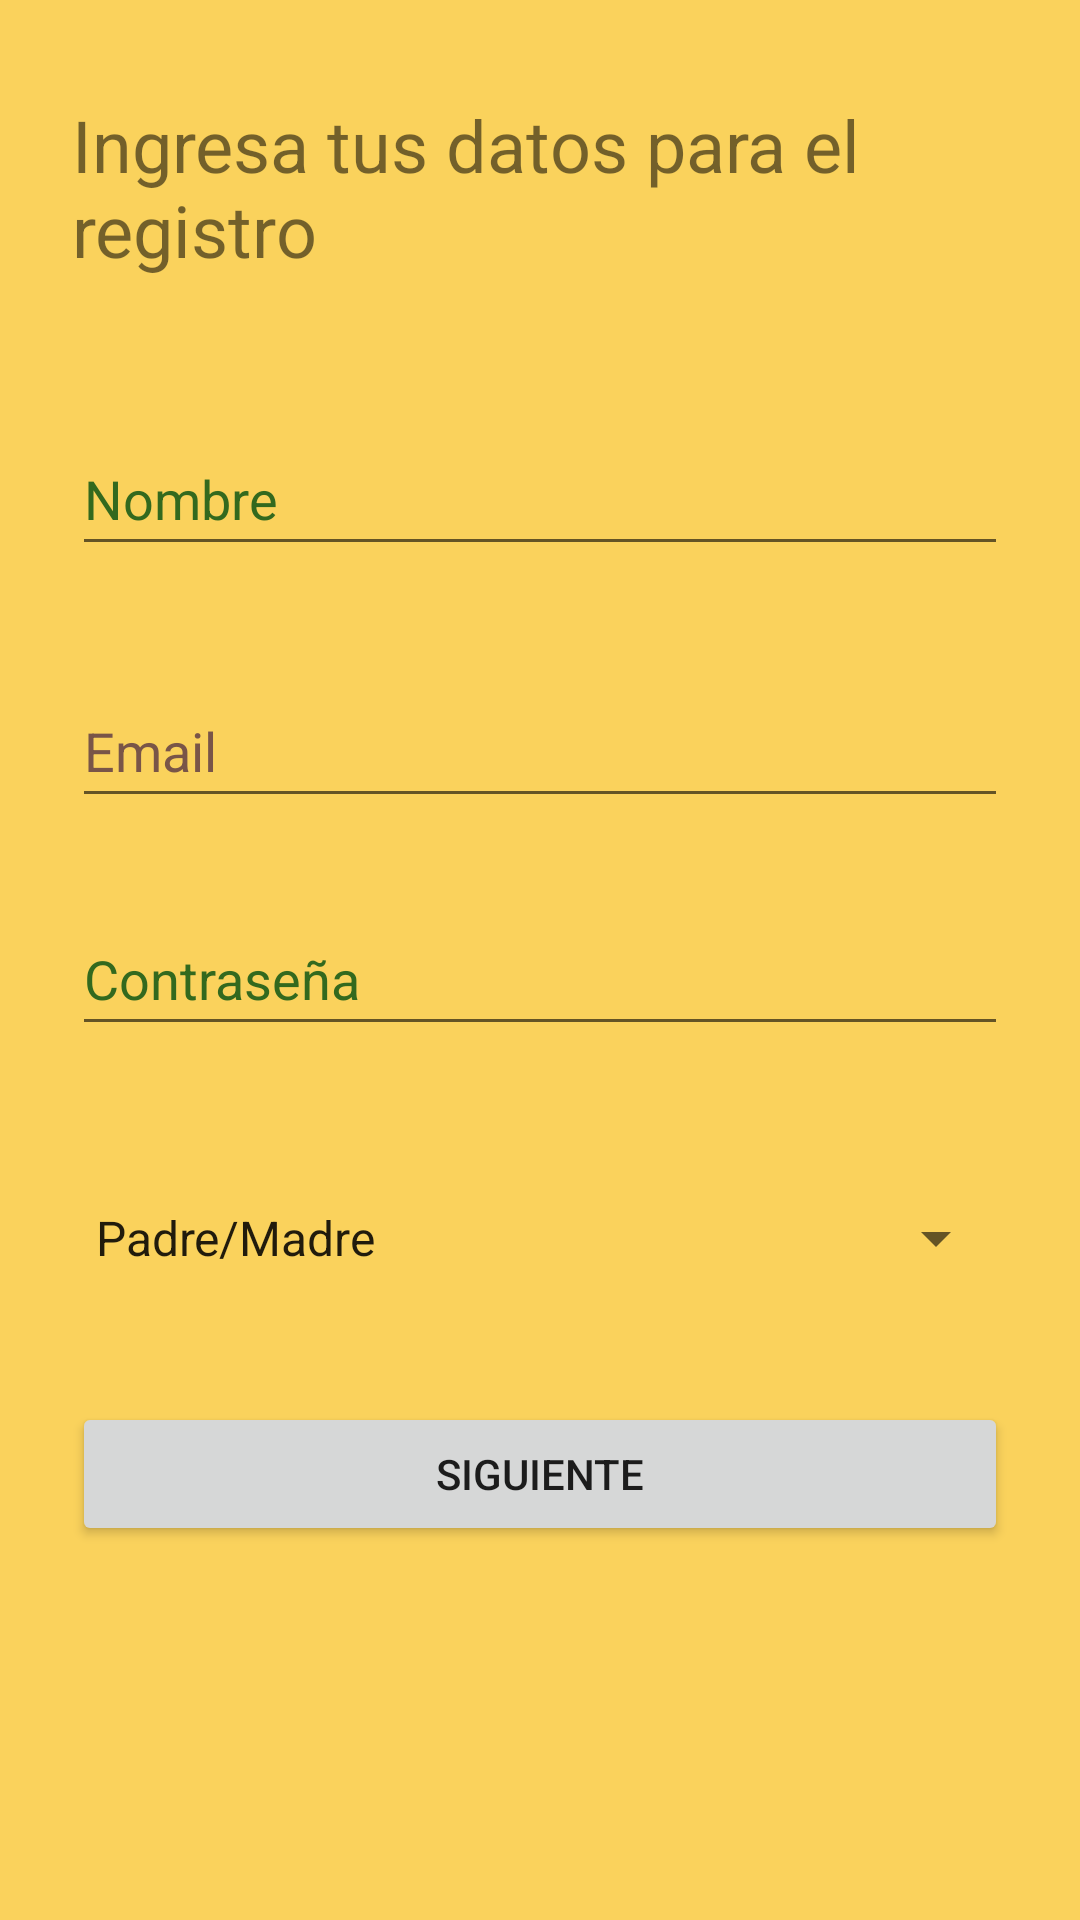

This screen was rendered from an Android layout file. Write that file and the resources it references.
<!-- AndroidManifest.xml: application theme Theme.Rewardme -->
<!-- res/layout/activity_registro.xml -->
<?xml version="1.0" encoding="utf-8"?>
<androidx.constraintlayout.widget.ConstraintLayout xmlns:android="http://schemas.android.com/apk/res/android"
    xmlns:app="http://schemas.android.com/apk/res-auto"
    xmlns:tools="http://schemas.android.com/tools"

    android:layout_width="match_parent"
    android:layout_height="match_parent"
    android:background="#FAD25C"
    tools:context=".RegistroActivity">

    <TextView
        android:id="@+id/texto1_registro"
        android:layout_width="0dp"
        android:layout_height="wrap_content"
        android:layout_marginStart="24dp"
        android:layout_marginTop="32dp"
        android:layout_marginEnd="24dp"
        android:text="@string/texto1_registro"
        android:textSize="24sp"
        app:layout_constraintEnd_toEndOf="parent"
        app:layout_constraintHorizontal_bias="0.498"
        app:layout_constraintStart_toStartOf="parent"
        app:layout_constraintTop_toTopOf="parent" />

    <EditText
        android:id="@+id/nombre_registro"
        android:layout_width="0dp"
        android:layout_height="wrap_content"
        android:layout_marginStart="24dp"
        android:layout_marginTop="48dp"
        android:layout_marginEnd="24dp"
        android:autofillHints=""
        android:ems="10"
        android:hint="@string/nombre_registro"
        android:inputType="textPersonName"
        android:minHeight="48dp"
        android:textColorHint="#33691E"
        app:layout_constraintEnd_toEndOf="parent"
        app:layout_constraintHorizontal_bias="0.497"
        app:layout_constraintStart_toStartOf="parent"
        app:layout_constraintTop_toBottomOf="@+id/texto1_registro" />

    <EditText
        android:id="@+id/email_registro"
        android:layout_width="0dp"
        android:layout_height="wrap_content"
        android:layout_marginStart="24dp"
        android:layout_marginTop="36dp"
        android:layout_marginEnd="24dp"
        android:autofillHints=""
        android:ems="10"
        android:hint="@string/email_registro"
        android:inputType="textEmailAddress"
        android:minHeight="48dp"
        android:textColorHint="#795548"
        app:layout_constraintEnd_toEndOf="parent"
        app:layout_constraintHorizontal_bias="0.497"
        app:layout_constraintStart_toStartOf="parent"
        app:layout_constraintTop_toBottomOf="@+id/nombre_registro"
        tools:ignore="TextContrastCheck" />

    <EditText
        android:id="@+id/pass_registro"
        android:layout_width="0dp"
        android:layout_height="wrap_content"
        android:layout_marginStart="24dp"
        android:layout_marginTop="28dp"
        android:layout_marginEnd="24dp"
        android:ems="10"
        android:hint="@string/pass_registro"
        android:importantForAutofill="no"
        android:inputType="textPassword"
        android:minHeight="48dp"
        android:textColorHint="#33691E"
        app:layout_constraintEnd_toEndOf="parent"
        app:layout_constraintHorizontal_bias="0.497"
        app:layout_constraintStart_toStartOf="parent"
        app:layout_constraintTop_toBottomOf="@+id/email_registro" />

    <Spinner
        android:id="@+id/perfil_registro"
        android:layout_width="0dp"
        android:layout_height="wrap_content"
        android:layout_marginStart="24dp"
        android:layout_marginTop="40dp"
        android:layout_marginEnd="24dp"
        android:entries="@array/perfiles"
        android:minHeight="48dp"
        android:spinnerMode="dropdown"
        app:layout_constraintEnd_toEndOf="parent"
        app:layout_constraintHorizontal_bias="0.0"
        app:layout_constraintStart_toStartOf="parent"
        app:layout_constraintTop_toBottomOf="@+id/pass_registro" />

    <Button
        android:id="@+id/boton1_registro"
        android:layout_width="0dp"
        android:layout_height="wrap_content"
        android:layout_marginStart="24dp"
        android:layout_marginEnd="24dp"
        android:text="@string/boton1_registro"
        app:layout_constraintBottom_toBottomOf="parent"
        app:layout_constraintEnd_toEndOf="parent"
        app:layout_constraintHorizontal_bias="0.498"
        app:layout_constraintStart_toStartOf="parent"
        app:layout_constraintTop_toBottomOf="@+id/perfil_registro"
        app:layout_constraintVertical_bias="0.197" />

</androidx.constraintlayout.widget.ConstraintLayout>
<!-- resources referenced by this layout -->
<resources>
  <string-array name="perfiles">
          <item>Padre/Madre</item>
          <item>Hijo/Hija</item>
      </string-array>
  <string name="boton1_registro">Siguiente</string>
  <string name="email_registro">Email</string>
  <string name="nombre_registro">Nombre</string>
  <string name="pass_registro">Contraseña</string>
  <string name="texto1_registro">Ingresa tus datos para el registro</string>
  <style name="Theme.Rewardme" parent="Theme.MaterialComponents.DayNight.DarkActionBar">
          
          <item name="colorPrimary">@color/purple_500</item>
          <item name="colorPrimaryVariant">@color/purple_700</item>
          <item name="colorOnPrimary">@color/white</item>
          
          <item name="colorSecondary">@color/teal_200</item>
          <item name="colorSecondaryVariant">@color/teal_700</item>
          <item name="colorOnSecondary">@color/black</item>
          
          <item name="android:statusBarColor" tools:targetApi="l">?attr/colorPrimaryVariant</item>
          
      </style>
  <!-- not gathered from this repository: default colours our renderer supplied (Android Studio template values) -->
  <color name="purple_500">#FF6200EE</color>
  <color name="purple_700">#FF3700B3</color>
  <color name="teal_200">#FF03DAC5</color>
  <color name="teal_700">#FF018786</color>
  <color name="black">#FF000000</color>
  <color name="white">#FFFFFFFF</color>
</resources>
